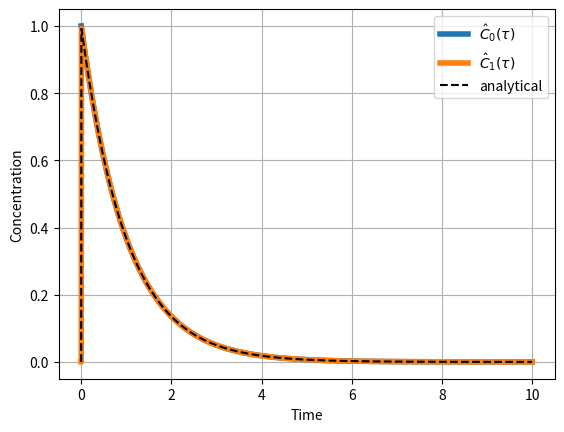

Write Python code to recreate this figure. (Note: this script raises an exception after producing the figure.)
import matplotlib.pyplot as plt
import numpy as np

def fm(c_old,c_in,tau):
    return (c_in-c_old)/tau

def rk4_step(c_old, c_in, tau, h):
    c_next=[]
    for i in range(len(c_old)):
        k1=h*fm(c_old[i],c_in[i],tau[i])
        k2=h*fm(c_old[i]+0.5*k1,c_in[i],tau[i])
        k3=h*fm(c_old[i]+0.5*k2,c_in[i],tau[i])
        k4=h*fm(c_old[i]+    k3,c_in[i],tau[i])
        c_next.append(c_old[i]+(k1+2*k2+2*k3+k4)/6)
    return c_next

def ode_solv(c_into,c_init,t_final,tau,h):
    f=[];t=[]
    c_in  = c_into #freshwater into first tank
    c_old = c_init #seawater present 
    ti=0.
    while(ti <= t_final):
        t.append(ti); f.append(c_old)
        c_new = rk4_step(c_old,c_in,tau,h)     
        c_old = c_new
        # put concentration of tank 0 into tank 1 etc.
        for i,ci in enumerate(c_old[:len(c_old)-1]):
            c_in[i+1]=ci
        ti   += h
    return np.array(t),np.array(f)
h = 1e-3
# initial values
vol=1;q=1;c_into = [0,0]; c_init = [1,0]
tau=[1,1e-3];t_final=10 # end of simulation 
t,f = ode_solv(c_into,c_init,t_final,tau,h)
# rest of code is to make a figure

f_an = []
f_an.append(c_init[0]*np.exp(-t))
f_an.append(c_init[0]*(1-tau[1]/tau[0])*(np.exp(-t/tau[0])-np.exp(-t/tau[1])))
f_an.append(c_init[0]*0.5*t*t*np.exp(-t))

symb = ['-p','-v','-*','-s']
fig = plt.figure(dpi=150)
for i in range(0,len(c_init)):
    legi = '$\hat{C}_'+str(i)+'(\\tau)$'
    plt.plot(t, f[:,i], '-', label=legi,lw=4)
    plt.plot(t, f_an[i], '--', color='k')
plt.plot(0,0 , '--', color='k',label='analytical')
plt.legend(loc='upper right', ncol=1)
#plt.ylim([0,50])
plt.grid()
plt.xlabel('Time')
plt.ylabel('Concentration')
plt.savefig('../fig-ode/rk4_3.png', bbox_inches='tight'
            ,transparent=True)
plt.show()
